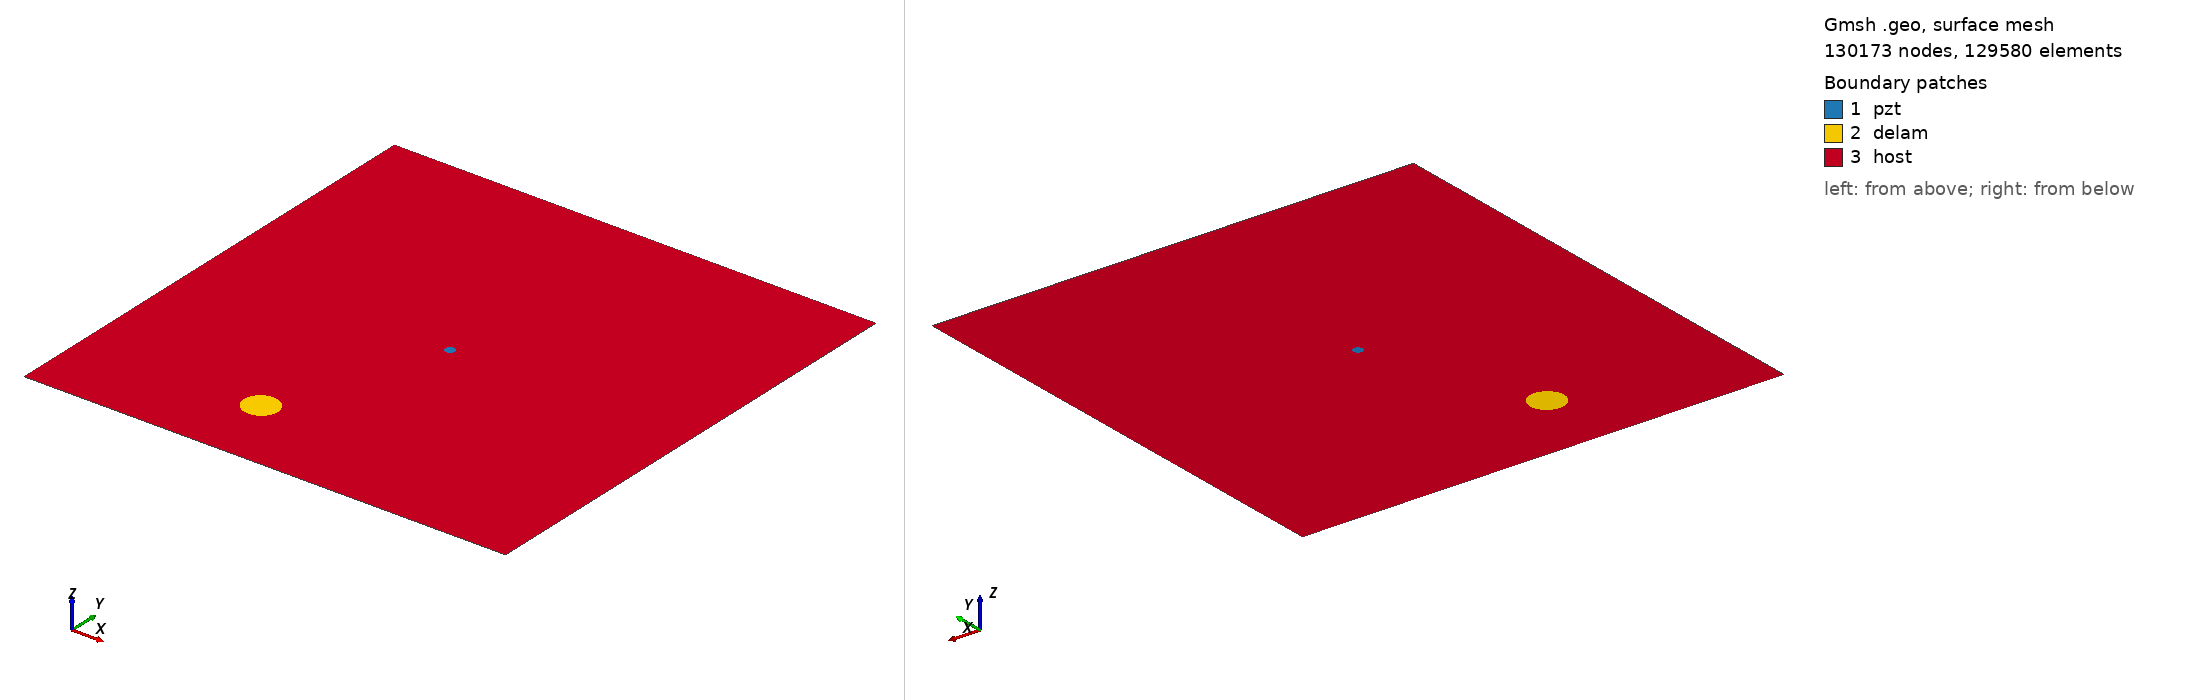

Gmsh geometry script, surface-meshed: 130173 nodes, 129580 surface elements. Boundary patches (legend numbers): 1 pzt, 2 delam, 3 host. Left view from above one corner, right view from below the opposite corner. Legend entries are the model's physical surfaces. The drawing asked Gmsh for element sizes between 1% and 20% of the model's largest extent; the script's own settings can give other sizes.

=== m2_rand_single_delam_339.geo (drawn) ===
SetFactory("OpenCASCADE");
L=0.500000; 
W=0.500000; 
a=0.017823; 
b=0.017443; 
x=0.184525; 
y=0.079905; 
alpha=0.903665 *Pi; 
r=0.005000; 
xpzt=0.250000; 
ypzt=0.250000; 
//+
Point(1) = {0, 0, 0, 1.0};
//+
Point(2) = {L, 0, 0, 1.0};
//+
Point(3) = {L, W, 0, 1.0};
//+
Point(4) = {0, W, 0, 1.0};
//+
Line(1) = {1, 2};
//+
Line(2) = {2, 3};
//+
Line(3) = {3, 4};
//+
Line(4) = {4, 1};
//+
Circle(5) = {xpzt, ypzt, -0, r, 0, 2*Pi};
//+
Ellipse(6) = {x, y, -0, a, b, 0, 2*Pi};
//+
Rotate {{0, 0, 1}, {x, y, 0}, alpha} {
  Curve{6}; 
}
//+
Curve Loop(1) = {4, 1, 2, 3};
//+
Curve Loop(2) = {6};
//+
Curve Loop(3) = {5};
//+
Curve Loop(4) = {6};
//+
Curve Loop(5) = {5};
//+
Plane Surface(1) = {5};
//+
Plane Surface(2) = {4};
//+
Plane Surface(3) = {1, 2, 3};
//+
Point(9) = {xpzt, ypzt, 0, 1.0};
//+
Point{9} In Surface {1};// mesh node at centre of pzt
//+
Physical Surface("pzt") = {1};
//+
Physical Surface("delam") = {2};
//+
Physical Surface("host") = {3};

Mesh.Algorithm = 6; // Frontal
Mesh.CharacteristicLengthFactor = 0.034000;
Mesh.CharacteristicLengthMin = 0.001000;
Mesh.CharacteristicLengthMax = 0.200000;
Mesh.RecombineAll = 1; // Apply recombination algorithm
Mesh.SubdivisionAlgorithm = 1; // 1: all quadrangles
Mesh.Smoothing = 1;
